Dataset: SchereSteinPapier (GitHub, FloHab/SchereSteinPapier). Classes: papier, schere, stein.

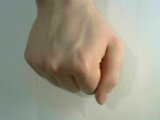
Label: stein

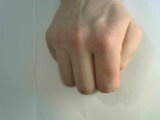
Label: stein

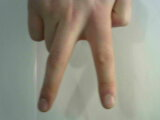
Label: schere

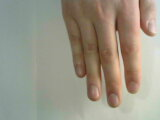
Label: papier

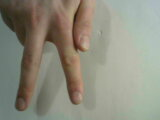
Label: schere

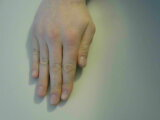
Label: papier
